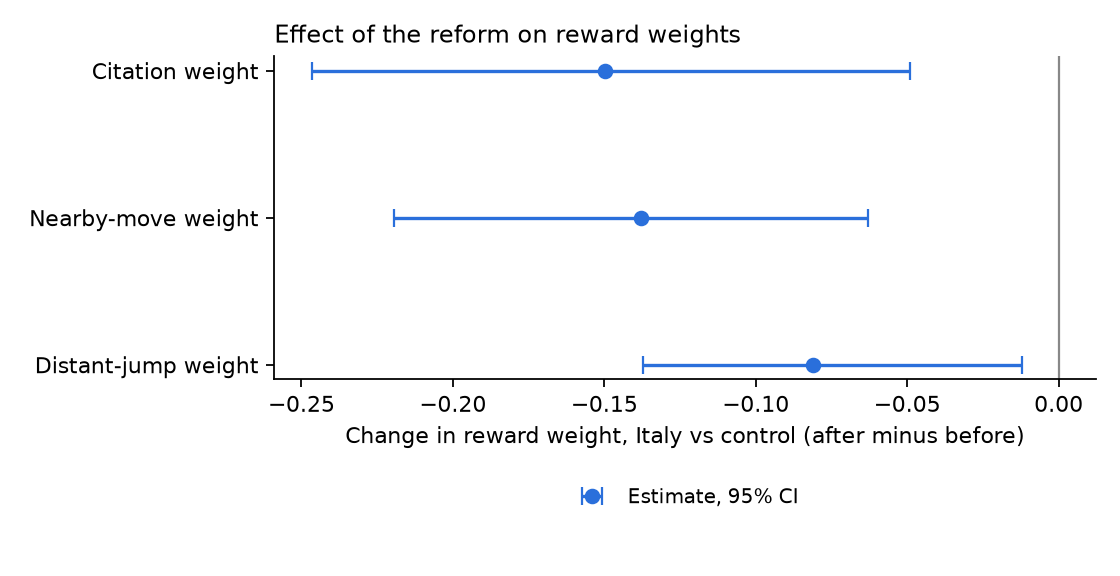

The file beside this chart, header and first rows:
parameter, did, ci_low, ci_high, boot_se
theta_cite, -0.1499, -0.2466, -0.0491, 0.05224
theta_near, -0.1378, -0.2194, -0.06304, 0.04229
theta_far, -0.08122, -0.1372, -0.01206, 0.03557
